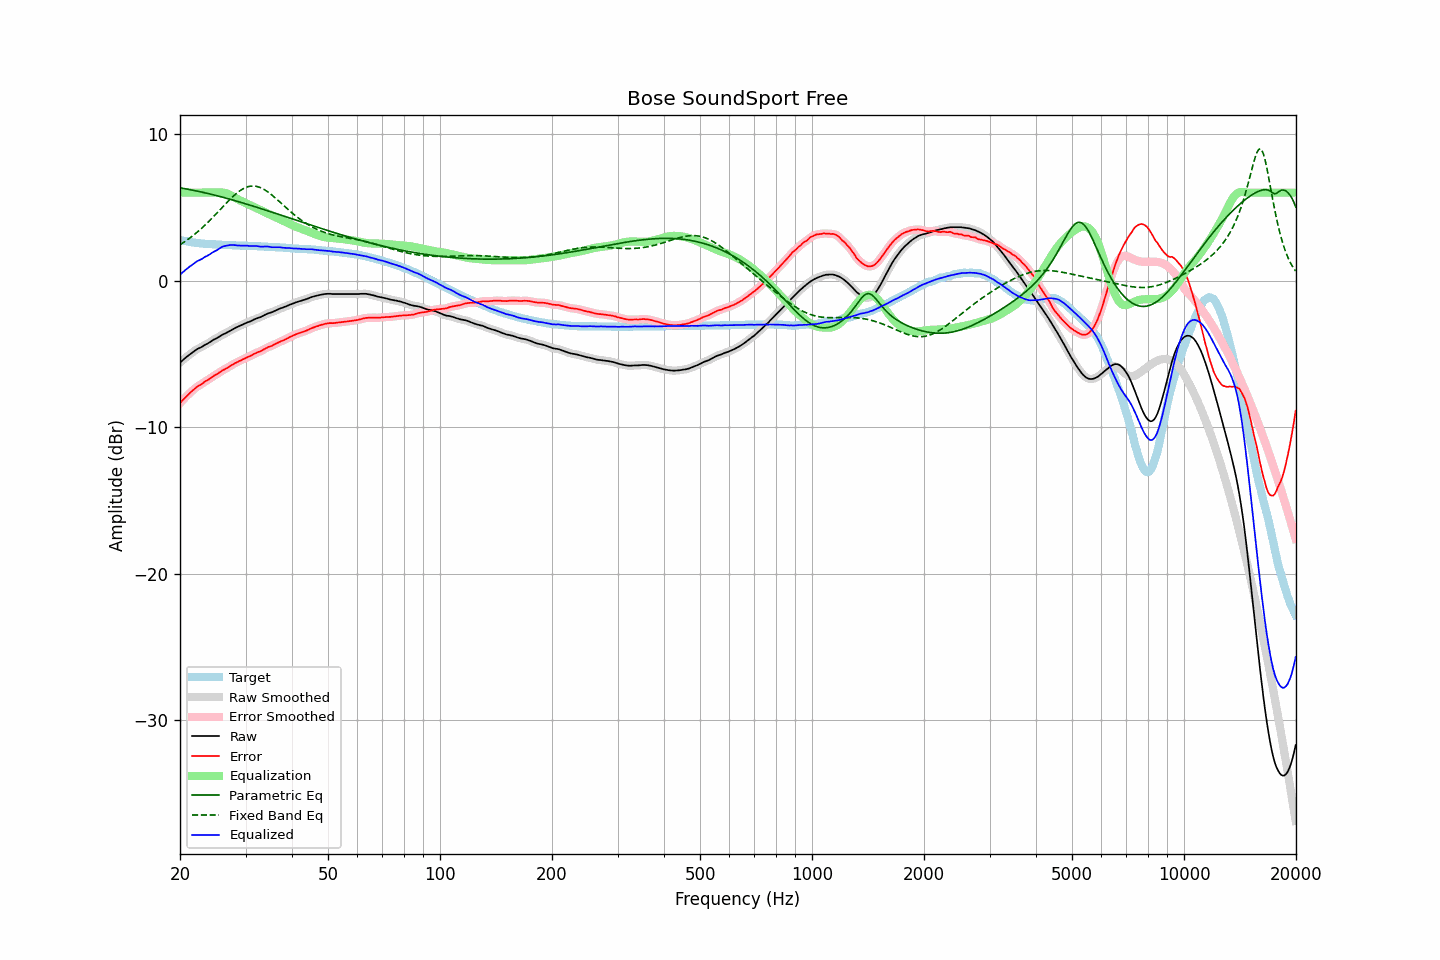

Source data for this figure (header and first rows):
frequency, raw, error, smoothed, error_smoothed, equalization, parametric_eq, fixed_band_eq, equalized_raw, equalized_smoothed, target
20.00, -5.60, -8.37, -5.60, -8.37, 6.00, 6.33, 2.45, 0.40, 0.40, 2.77
20.20, -5.50, -8.24, -5.50, -8.25, 6.00, 6.31, 2.51, 0.50, 0.50, 2.74
20.40, -5.41, -8.13, -5.41, -8.13, 6.00, 6.29, 2.59, 0.59, 0.59, 2.72
20.61, -5.31, -8.01, -5.31, -8.01, 6.00, 6.27, 2.66, 0.69, 0.69, 2.70
20.81, -5.22, -7.90, -5.22, -7.90, 6.00, 6.25, 2.74, 0.78, 0.78, 2.68
21.02, -5.13, -7.79, -5.13, -7.79, 6.00, 6.23, 2.81, 0.87, 0.87, 2.66
21.23, -5.05, -7.69, -5.05, -7.69, 6.00, 6.21, 2.89, 0.95, 0.95, 2.64
21.44, -4.97, -7.59, -4.97, -7.59, 6.00, 6.19, 2.98, 1.03, 1.03, 2.62
21.66, -4.89, -7.49, -4.89, -7.49, 6.00, 6.17, 3.06, 1.11, 1.11, 2.60
21.87, -4.81, -7.40, -4.81, -7.39, 6.00, 6.14, 3.15, 1.19, 1.19, 2.59
22.09, -4.73, -7.30, -4.73, -7.30, 6.00, 6.12, 3.24, 1.27, 1.27, 2.57
22.31, -4.66, -7.22, -4.67, -7.23, 6.00, 6.10, 3.33, 1.34, 1.33, 2.56
22.54, -4.61, -7.16, -4.61, -7.16, 6.00, 6.08, 3.43, 1.39, 1.39, 2.55
22.76, -4.56, -7.10, -4.56, -7.09, 6.00, 6.05, 3.52, 1.44, 1.44, 2.54
22.99, -4.50, -7.03, -4.49, -7.02, 6.00, 6.03, 3.62, 1.50, 1.51, 2.53
23.22, -4.42, -6.94, -4.43, -6.94, 6.00, 6.00, 3.72, 1.58, 1.57, 2.52
23.45, -4.36, -6.87, -4.37, -6.87, 6.00, 5.98, 3.83, 1.64, 1.63, 2.51
23.69, -4.31, -6.81, -4.31, -6.80, 6.00, 5.95, 3.93, 1.69, 1.69, 2.50
23.92, -4.25, -6.74, -4.25, -6.74, 6.00, 5.92, 4.04, 1.75, 1.75, 2.49
24.16, -4.18, -6.66, -4.18, -6.66, 6.00, 5.90, 4.15, 1.82, 1.82, 2.48
24.40, -4.10, -6.58, -4.10, -6.58, 6.00, 5.87, 4.26, 1.90, 1.90, 2.48
24.65, -4.03, -6.50, -4.04, -6.51, 6.00, 5.84, 4.38, 1.97, 1.96, 2.47
24.89, -3.98, -6.45, -3.98, -6.45, 6.00, 5.82, 4.49, 2.02, 2.02, 2.47
25.14, -3.93, -6.39, -3.92, -6.38, 6.01, 5.79, 4.61, 2.08, 2.08, 2.46
25.39, -3.86, -6.31, -3.86, -6.31, 6.01, 5.76, 4.73, 2.15, 2.15, 2.45
25.65, -3.79, -6.24, -3.79, -6.24, 6.01, 5.73, 4.84, 2.22, 2.22, 2.45
25.91, -3.72, -6.16, -3.73, -6.17, 6.01, 5.70, 4.96, 2.29, 2.28, 2.44
26.16, -3.66, -6.10, -3.67, -6.11, 6.00, 5.67, 5.08, 2.34, 2.33, 2.44
26.43, -3.62, -6.06, -3.61, -6.05, 5.98, 5.64, 5.19, 2.35, 2.36, 2.44
26.69, -3.56, -5.99, -3.56, -5.99, 5.94, 5.61, 5.31, 2.38, 2.38, 2.43
26.96, -3.50, -5.93, -3.50, -5.92, 5.90, 5.58, 5.42, 2.40, 2.40, 2.42
27.23, -3.43, -5.85, -3.43, -5.85, 5.85, 5.55, 5.53, 2.42, 2.42, 2.41
27.50, -3.37, -5.78, -3.37, -5.78, 5.80, 5.52, 5.64, 2.43, 2.43, 2.41
27.77, -3.31, -5.72, -3.31, -5.72, 5.74, 5.49, 5.74, 2.43, 2.43, 2.41
28.05, -3.25, -5.65, -3.25, -5.66, 5.67, 5.46, 5.84, 2.42, 2.42, 2.40
28.33, -3.20, -5.60, -3.20, -5.60, 5.61, 5.43, 5.94, 2.41, 2.41, 2.40
28.62, -3.15, -5.55, -3.15, -5.54, 5.54, 5.40, 6.03, 2.39, 2.39, 2.40
28.90, -3.10, -5.49, -3.10, -5.49, 5.49, 5.36, 6.11, 2.39, 2.39, 2.39
29.19, -3.06, -5.45, -3.05, -5.44, 5.44, 5.33, 6.18, 2.38, 2.38, 2.38
29.48, -3.00, -5.38, -3.00, -5.39, 5.39, 5.30, 6.25, 2.38, 2.38, 2.38
29.78, -2.95, -5.33, -2.95, -5.33, 5.33, 5.27, 6.31, 2.38, 2.38, 2.38
30.08, -2.90, -5.28, -2.90, -5.28, 5.28, 5.23, 6.36, 2.38, 2.38, 2.38
30.38, -2.85, -5.22, -2.86, -5.23, 5.23, 5.20, 6.39, 2.38, 2.37, 2.37
30.68, -2.82, -5.19, -2.82, -5.18, 5.18, 5.17, 6.42, 2.36, 2.36, 2.37
30.99, -2.77, -5.14, -2.77, -5.13, 5.13, 5.13, 6.44, 2.35, 2.36, 2.36
31.30, -2.72, -5.08, -2.72, -5.08, 5.08, 5.10, 6.45, 2.35, 2.36, 2.36
31.61, -2.66, -5.01, -2.66, -5.02, 5.02, 5.06, 6.45, 2.36, 2.36, 2.35
31.93, -2.61, -4.96, -2.61, -4.96, 4.97, 5.03, 6.44, 2.36, 2.36, 2.35
32.24, -2.57, -4.92, -2.57, -4.91, 4.92, 4.99, 6.42, 2.35, 2.35, 2.35
32.57, -2.53, -4.87, -2.53, -4.87, 4.87, 4.96, 6.38, 2.34, 2.33, 2.33
32.89, -2.50, -4.83, -2.49, -4.82, 4.81, 4.92, 6.34, 2.31, 2.32, 2.33
33.22, -2.44, -4.77, -2.44, -4.77, 4.76, 4.89, 6.29, 2.32, 2.32, 2.33
33.55, -2.39, -4.71, -2.39, -4.71, 4.71, 4.85, 6.24, 2.32, 2.32, 2.32
33.89, -2.33, -4.65, -2.33, -4.65, 4.65, 4.82, 6.17, 2.32, 2.32, 2.32
34.23, -2.28, -4.59, -2.28, -4.59, 4.60, 4.78, 6.10, 2.32, 2.32, 2.31
34.57, -2.23, -4.53, -2.24, -4.54, 4.55, 4.75, 6.02, 2.32, 2.31, 2.30
34.92, -2.20, -4.50, -2.20, -4.50, 4.50, 4.71, 5.94, 2.30, 2.30, 2.30
35.27, -2.17, -4.46, -2.16, -4.45, 4.45, 4.68, 5.85, 2.27, 2.28, 2.29
35.62, -2.12, -4.40, -2.12, -4.41, 4.39, 4.64, 5.76, 2.27, 2.27, 2.28
35.97, -2.07, -4.35, -2.07, -4.35, 4.34, 4.60, 5.67, 2.27, 2.27, 2.28
... 635 more rows
